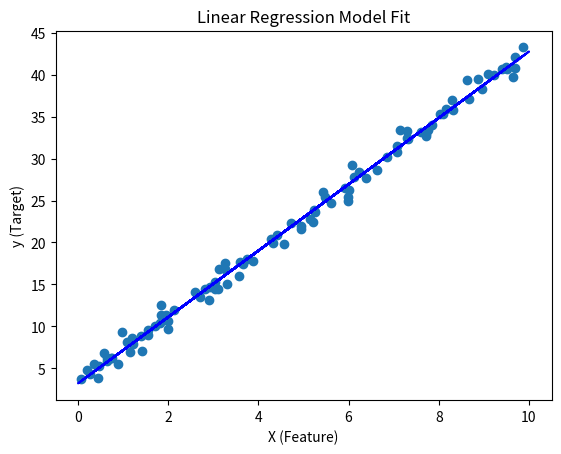

Recreate this plot in Python.
import numpy as np
import matplotlib.pyplot as plt

# To save our values
np.random.seed(42)

# Generate 100 random numbers between 1 and 10
X =  10 * np.random.rand(100, 1)

# Generate target values with some noise
y = 4 * X + 3 + np.random.randn(100, 1)

# print first five values from x
# print(X[:5])

# print first five values from y
# print(y[:5])

class LinearRegression:
    def __init__(self, epochs=1000, learning_rate=0.01):
        self.w = 0.0
        self.b = 0.0
        self.learning_rate = learning_rate
        self.epochs = epochs

    def fit(self, X, y):
        n = len(X)

        # TRain the model
        for epoch in range(self.epochs):
           y_pred = self.w * X + self.b

           dw = (2 / n) * np.sum((y_pred - y) * X)
           db = (2 / n) * np.sum(y_pred - y)

           self.w -= self.learning_rate * dw
           self.b -= self.learning_rate * db

    def predict(self, X):
        return self.w * X + self.b

    def mse(self, X, y):
        return np.mean((self.predict(X) - y) ** 2)

model = LinearRegression()
model.fit(X, y)

print("Weight", model.w)
print("bias", model.b)
print("mse", model.mse(X, y))

# # Normal equation

# # add bias column
# ones = np.ones((len(X), 1))
# x_b = np.concatenate((ones, X), axis=1)

# # TRanspose of x
# x_transposed = x_b.T

# # Multiply x transpose by x
# xtx = x_transposed @ x_b

# # calculate inverse
# xtx_inverse = np.linalg.inv(xtx)

# # multiply x transpose by y
# xty = x_transposed @ y

# # calculate parameters
# theta = xtx_inverse @ xty
# theta2 = np.linalg.pinv(x_b) @ y
# print(theta)
X_line = np.linspace(0, 10, 100).reshape(-1, 1)
y_line_pred = model.predict(X_line)

# Plot the real data points as a scatter plot
plt.scatter(X, y)

sorted_indices= np.argsort(X[:, 0])
# Plot the trained model's line of best fit
plt.plot(X_line[sorted_indices], y_line_pred[sorted_indices], color="blue")

# Add labels, title, and a legend
plt.title('Linear Regression Model Fit')
plt.xlabel('X (Feature)')
plt.ylabel('y (Target)')
plt.show()
